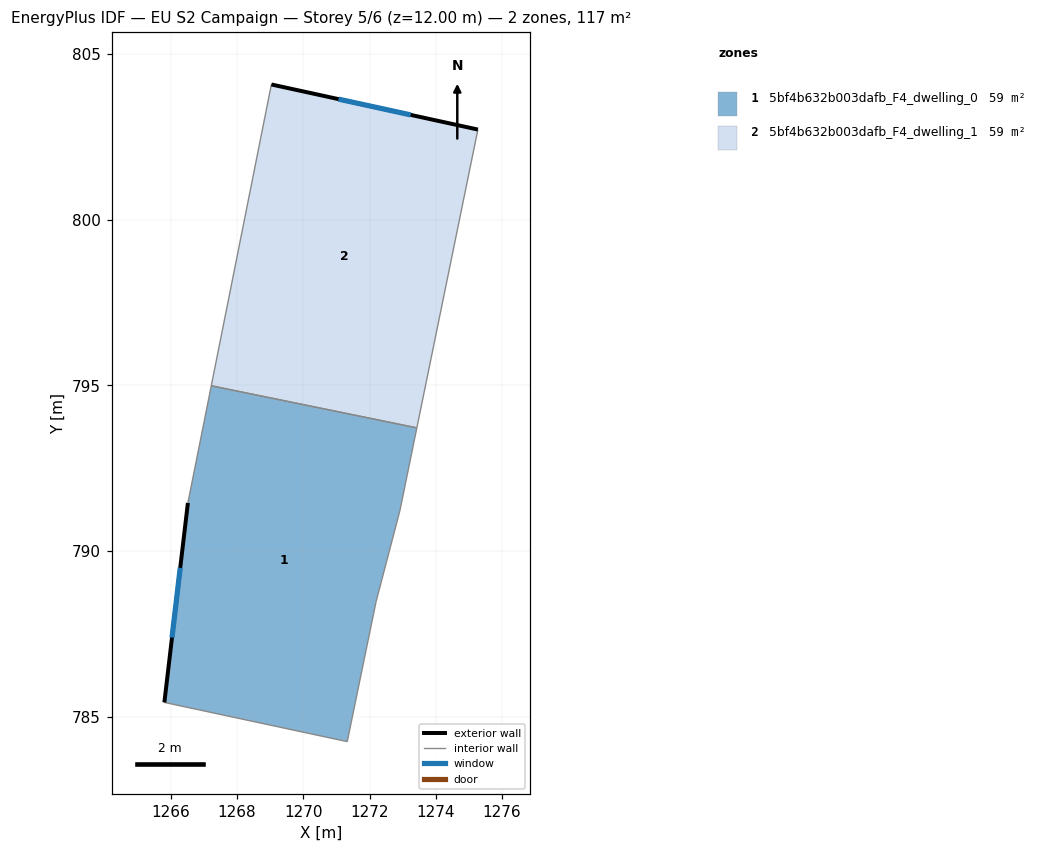
=== STOREY PLAN SPEC (per zone: floor XY polygon, exterior-wall plan segments, windows/doors) ===
zone 1: 5bf4b632b003dafb_F4_dwelling_0  (58.7 m²)
  floor: (1273.43, 793.71) (1272.92, 791.22) (1272.20, 788.47) (1271.33, 784.25) (1265.81, 785.43) (1266.52, 791.45) (1267.22, 794.99)
  exterior wall: (1266.52, 791.45) – (1265.81, 785.43)  [6.1 m]
    window: (1266.29, 789.49) – (1266.04, 787.39)  [2.2 m²]
  interior walls: 6
zone 2: 5bf4b632b003dafb_F4_dwelling_1  (58.7 m²)
  floor: (1275.27, 802.72) (1273.43, 793.71) (1267.22, 794.99) (1269.04, 804.08)
  exterior wall: (1275.27, 802.72) – (1269.04, 804.08)  [6.4 m]
    window: (1273.24, 803.16) – (1271.07, 803.64)  [2.3 m²]
  interior walls: 3

=== DERIVED (storey summary) ===
Building: EU S2 Campaign
Storey: 5 of 6  (floor level z = 12.00 m)
Storey gross floor area: 117.3 m²
Zones on this storey: 2
  - 5bf4b632b003dafb_F4_dwelling_0: floor 58.7 m²; exterior wall 6.1 m (18.2 m²); 1 window(s) 2.2 m²; WWR 12.2%
  - 5bf4b632b003dafb_F4_dwelling_1: floor 58.7 m²; exterior wall 6.4 m (19.1 m²); 1 window(s) 2.3 m²; WWR 12.2%
Zone adjacency (shared interzone walls):
  - 5bf4b632b003dafb_F4_dwelling_0 ↔ 5bf4b632b003dafb_F4_dwelling_1